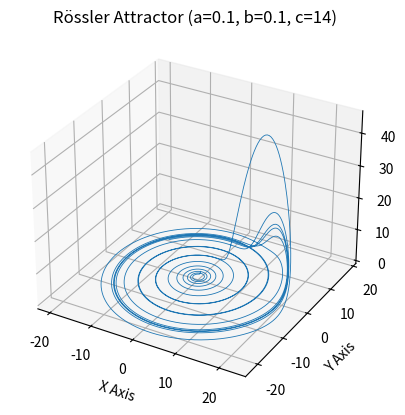
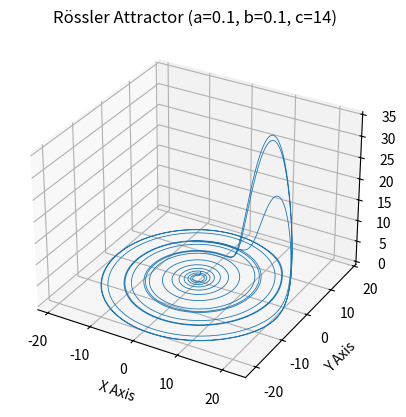

Here is the Python script that generated these plots, in order:
import numpy as np
from matplotlib import (pyplot as plt)


def Euler_Method(Deriv_Func, Initial_Conditions, num_steps, dt, *params):
    """
    :param Deriv_Func: function
            The function the computes the deriviatives
    :param Intital_Conditions: array-like, shape (3,)
            Initial values of the system (x, y, z)
    :param num_steps: int
            Number of time iterations
    :param dt: float
            Time step of each iteration
    :param params: tuple
            parameters of the system for derivation function
    :return: xyzs: ndarray, shape (num_steps + 1, 3)
            Array of (x, y, z) values at each time step
    """
    xyzs = np.empty((num_steps + 1, 3))
    xyzs[0] = Initial_Conditions

    # Euler integration loop
    for i in range(num_steps):
        xyzs[i + 1] = xyzs[i] + Deriv_Func(xyzs[i], *params) * dt

    return xyzs


def Runge_Kutta_Method(Deriv_Func, Initial_Conditions, num_steps, dt, *params):
    """
    :param Deriv_Func: function
            The function the computes the deriviatives
    :param Intital_Conditions: array-like, shape (3,)
            Initial values of the system (x, y, z)
    :param num_steps: int
            Number of time iterations
    :param dt: float
            Time step of each iteration
    :param params: tuple
            parameters of the system for derivation function
    :return: xyzs: ndarray, shape (num_steps + 1, 3)
            Array of (x, y, z) values at each time step
    """
    xyzs = np.empty((num_steps + 1, 3))
    xyzs[0] = Initial_Conditions

    #Runge-Kutta integration loop
    for i in range(num_steps):
        k1 = Deriv_Func(xyzs[i], *params) #Computes the derivative at current point (using Euler method)
        k2 = Deriv_Func(xyzs[i]+ 0.5 * k1 * dt, *params) #Computes the derivative at the midpoint, using k1
        k3 = Deriv_Func(xyzs[i]+ 0.5 * k2 * dt, *params) #COpmputes the derivative at another midpoint, using k2
        k4 = Deriv_Func(xyzs[i] + k3 * dt, *params) #Computes the derivative at the endpoint, using k3

        # Average the k increments with weight (1/6, 1/3, 1/3, 1/6) to update the solution
        xyzs[i + 1] = xyzs[i] + (k1 + 2 * k2 + 2 * k3 + k4) * (dt / 6.0)

    return xyzs


def Lorenz(Integration_Func, xyz, *, s, r, b, dt, num_steps):
    """
    Simulate and plot the Lorenz attractor.

    param xyz: array-like, shape (3,)
            Initial condition for the Lorenz system [x0, y0, z0].
    param s: float, optional
            Parameter of the Lorenz system.
    param r: float, optional
            Parameter of the Lorenz system.
    param b: float, optional
            Parameter of the Lorenz system.
    param dt: float, optional
            Time step for the simulation.
    param num_steps: int, optional
            Number of steps for the simulation.
    """

    def Lorenz_derivatives(xyz, s, r, b):
        x, y, z = xyz
        x_dot = s * (y - x)
        y_dot = r * x - y - x * z
        z_dot = x * y - b * z
        return np.array([x_dot, y_dot, z_dot])

    if Integration_Func == "Euler":
        xyzs = Euler_Method(Lorenz_derivatives, xyz, num_steps, dt, s, r, b)

    if Integration_Func == "Runge-Kutta":
        xyzs = Runge_Kutta_Method(Lorenz_derivatives, xyz, num_steps, dt, s, r, b)


    # Plot the result
    fig = plt.figure()
    ax = fig.add_subplot(projection='3d')
    ax.plot(*xyzs.T, lw=0.6)
    ax.set_xlabel("X Axis")
    ax.set_ylabel("Y Axis")
    ax.set_zlabel("Z Axis")
    ax.set_title(f"Lorenz Attractor (s={s}, r={r}, b={b})")
    plt.show()


def Rossler(Integration_Func, xyz, *, a, b, c, dt, num_steps):
    """
    Simulate and plot the Rossler attractor

    :param Integration_Func: String
            Integration method
    :param xyz: array-like, shape (3,)
            Initial condition for the Rossler system [x0, y0, z0].
    :param a: float, optional
            Parameter of the Rossler system.
    :param b: float, optional
            Parameter of the Rossler system.
    :param c: float, optional
            Parameter of the Rossler system.
    :param dt: float, optional
            Time step for the simulation.
    :param num_steps: int, optional
        Number of steps for the simulation.
    """

    def Rossler_derivatives(xyz, a, b, c):
        x, y, z = xyz
        x_dot = -y - z
        y_dot = x + a * y
        z_dot = b + z * (x - c)
        return np.array([x_dot, y_dot, z_dot])

    if Integration_Func == "Euler":
        xyzs = Euler_Method(Rossler_derivatives, xyz, num_steps, dt, a, b, c)

    if Integration_Func == "Runge-Kutta":
        xyzs = Runge_Kutta_Method(Rossler_derivatives, xyz, num_steps, dt, a, b, c)

    # Plot the result
    fig = plt.figure()
    ax = fig.add_subplot(projection='3d')
    ax.plot(*xyzs.T, lw=0.6)
    ax.set_xlabel("X Axis")
    ax.set_ylabel("Y Axis")
    ax.set_zlabel("Z Axis")
    ax.set_title(f"Rössler Attractor (a={a}, b={b}, c={c})")
    plt.show()


# Lorenz example from wiki - parameters s=10, r=28, b=2.667
# Lorenz("Euler", [0., 1., 1.05], s=10, r=28, b=2.667, dt=0.01, num_steps=10000)
# Lorenz("Runge-Kutta", [0., 1., 1.05], s=10, r=28, b=2.667, dt=0.01, num_steps=10000)

# Rossler example from wiki - paparameters a=0.2, b=0.2, c=5.7
# Rossler("Euler", [0., 1., 1.05], a=0.2, b=0.2, c=5.7, dt=0.01, num_steps=10000)
Rossler("Euler", [0., 1., 1.05], a=0.1, b=0.1, c=14, dt=0.01, num_steps=10000)
Rossler("Runge-Kutta", [0., 1., 1.05], a=0.1, b=0.1, c=14, dt=0.01, num_steps=10000)

